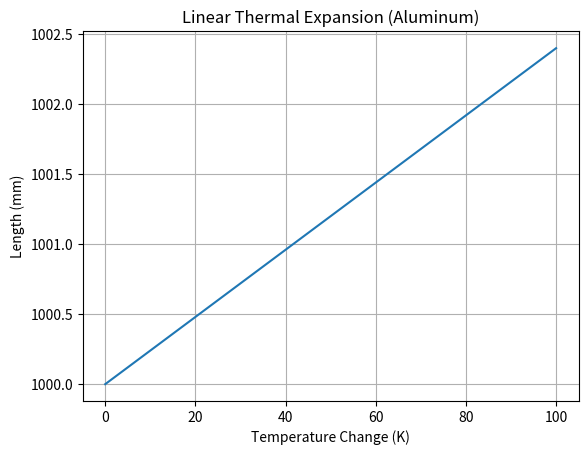

The matplotlib source for this figure:
%matplotlib inline
import numpy as np
import matplotlib.pyplot as plt

dT = np.linspace(0, 100, 100)
L0 = 1.0 # m
alpha = 2.4e-5 # Aluminum

dL = L0 * alpha * dT
L = L0 + dL

plt.plot(dT, L * 1000)
plt.title('Linear Thermal Expansion (Aluminum)')
plt.xlabel('Temperature Change (K)')
plt.ylabel('Length (mm)')
plt.grid(True)
plt.savefig('thermal_expansion.png')
